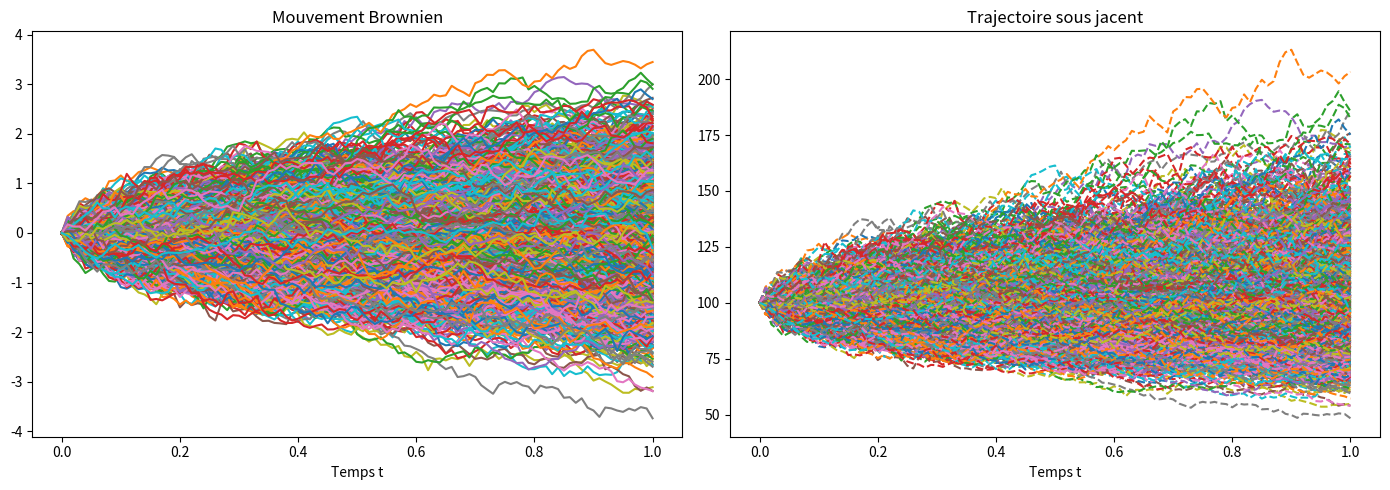

Generate this figure with matplotlib:
import numpy as np
import scipy.stats as stats
import matplotlib.pyplot as plt

np.random.seed(42)

# Paramètres
T = 1           # maturité
n = 100         # nb de pas
N = 2000        # nombre de trajectoires
step = T/n      # discrétisation
S0 = 100        # valeur initiale
K = 110          # strike
sigma = 0.2     # volatilité
r = 0.04        # taux sans risque
q = 0           # dividende

# Génération vectorielle des mouvements browniens
uniform_samples = np.random.uniform(0, 1, (n, N))
Z = stats.norm.ppf(uniform_samples)
dW = np.sqrt(step) * Z

# Construction du mouvement brownien
W = np.zeros((n+1, N))
W[1:, :] = np.cumsum(dW, axis=0)

# Calcul vectoriel des prix finaux
S_T = S0 * np.exp((r - q - sigma**2/2) * T + sigma * W[-1, :])

# Calcul vectoriel des payoffs
payoffs = np.maximum(S_T - K, 0)

# Calcul de la NPV
NPV = np.mean(payoffs) * np.exp(-r * T)

print(f"Prix de l'option: {NPV}")

# Visualisation
dates = np.linspace(0, T, n+1)

fig, axs = plt.subplots(1, 2, figsize=(14, 5))

# Premier graphique - Mouvement Brownien
axs[0].plot(dates, W)
axs[0].set_title('Mouvement Brownien')
axs[0].set_xlabel('Temps t')

# Deuxième graphique - Prix du sous-jacent
S = S0 * np.exp((r - q - sigma**2/2) * dates.reshape(-1, 1) + sigma * W)
axs[1].plot(dates, S, linestyle='--')
axs[1].set_title('Trajectoire sous jacent')
axs[1].set_xlabel('Temps t')

plt.tight_layout()
plt.show()